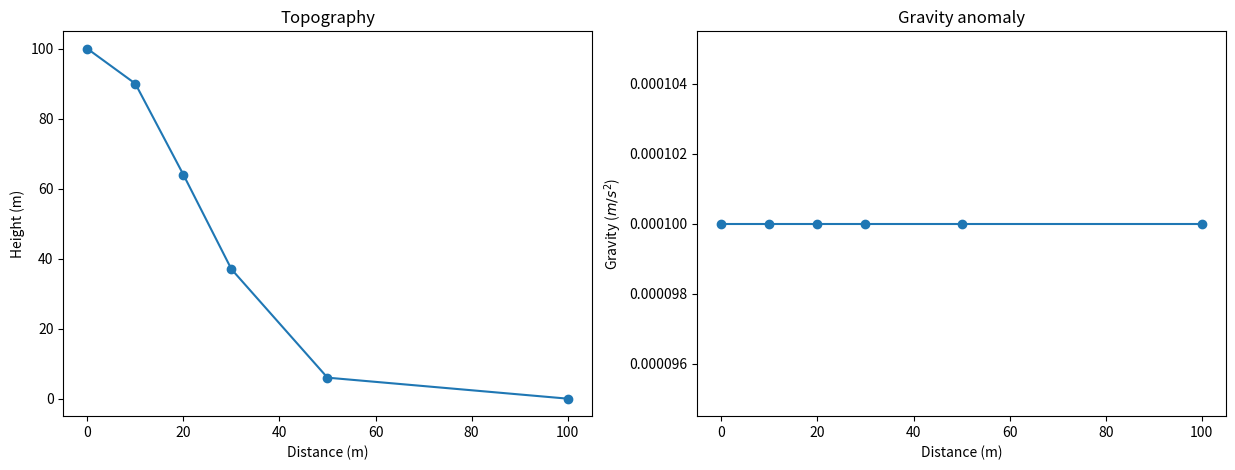

The matplotlib source for this figure: (Note: this script raises an exception after producing the figure.)
# Public dependencies
import numpy as np
import pandas as pd
import matplotlib.pyplot as plt

# Gravity and topography data from a profile
grav_data = pd.DataFrame({'distance':[0, 10, 20, 30, 50, 100, 0],  # meters
                          'height':[100, 90, 64, 37, 6, 0, 100],     # meters
                          'gravity':[10e-5, 10e-5, 10e-5, 10e-5, 10e-5, 10e-5, 10e-5]})    # m/s^2
grav_data

# Plot data
fig, [ax1, ax2] = plt.subplots(1, 2, figsize=(15,5))    # Figure with 1 row, 2 columns of plots

# Topography
ax1.plot(grav_data['distance'][:-1], grav_data['height'][:-1], '-o') # '-o' means to plot lines and points
ax1.set(xlabel = "Distance (m)",
        ylabel = "Height (m)",
        title = "Topography")

# Gravity

ax2.plot(grav_data['distance'][:-1], grav_data['gravity'][:-1], '-o')
ax2.set(xlabel = "Distance (m)",
        ylabel = "Gravity ($m/s^2$)",
        title = "Gravity anomaly");


# Would be kind of nice to have the y-axis in scientific notation. You can achieve this with ticklabel_format.
#ax2.ticklabel_format(axis="both", style="scientific", scilimits=(0,0))

# Calculate free-air correction and sore the result in a new column
grav_data['FAC'] = 3.1e-6 * grav_data['height']
grav_data

#Calculation of Bouguer correction:

rho = 0.0           # Put a value for the density of average continental lithosphere. Make sure to use SI units (kg*m-3).
G = 6.67*(1e-11)    # Gravitational constant [N*kg-2*m2]
 
grav_data['BC'] = 2 * np.pi * G * rho * grav_data['height']
grav_data

#Bouguer gravity anomaly:
grav_data['BA'] = grav_data['gravity'] + grav_data['FAC'] - grav_data['BC']
grav_data

Hello

#Plot gravity anomaly:
plt.plot(grav_data['distance'][:-1], grav_data['BA'][:-1], '-o', label='Bouguer gravity anomaly')
plt.title('Bouguer gravity anomaly')
plt.xlabel('Distance (m)')
plt.ylabel('Gravity ($m/s^2$)');

rho_sphere = 3000 # kg/m3
rho_ref = 2700 # kg/m3
G = 6.67*(1e-11)    # [N*kg-2*m2]
h_array = np.linspace(1, 100, 1000) # m

def radius_sphere(d_grav, rho_ref, rho_sphere, h, x):
    return ((d_grav * 3*(x**2 + h**2)**(3/2)) / (h*4*np.pi*G*(rho_sphere - rho_ref)))**(1/3)

def plot_depth_vs_radius(idx):
    row = grav_data.iloc[idx]
    radius_array = np.array([radius_sphere(row['BA'], rho_ref, rho_sphere, h, row['distance']) for h in h_array])
    plt.plot(h_array, radius_array)

for idx in range(5):
    plot_depth_vs_radius(idx)
 
plt.xlabel('Depth (m)')
plt.ylabel('Radius (m)')
plt.title('Depth vs Radius for buried sphere')    
plt.grid()